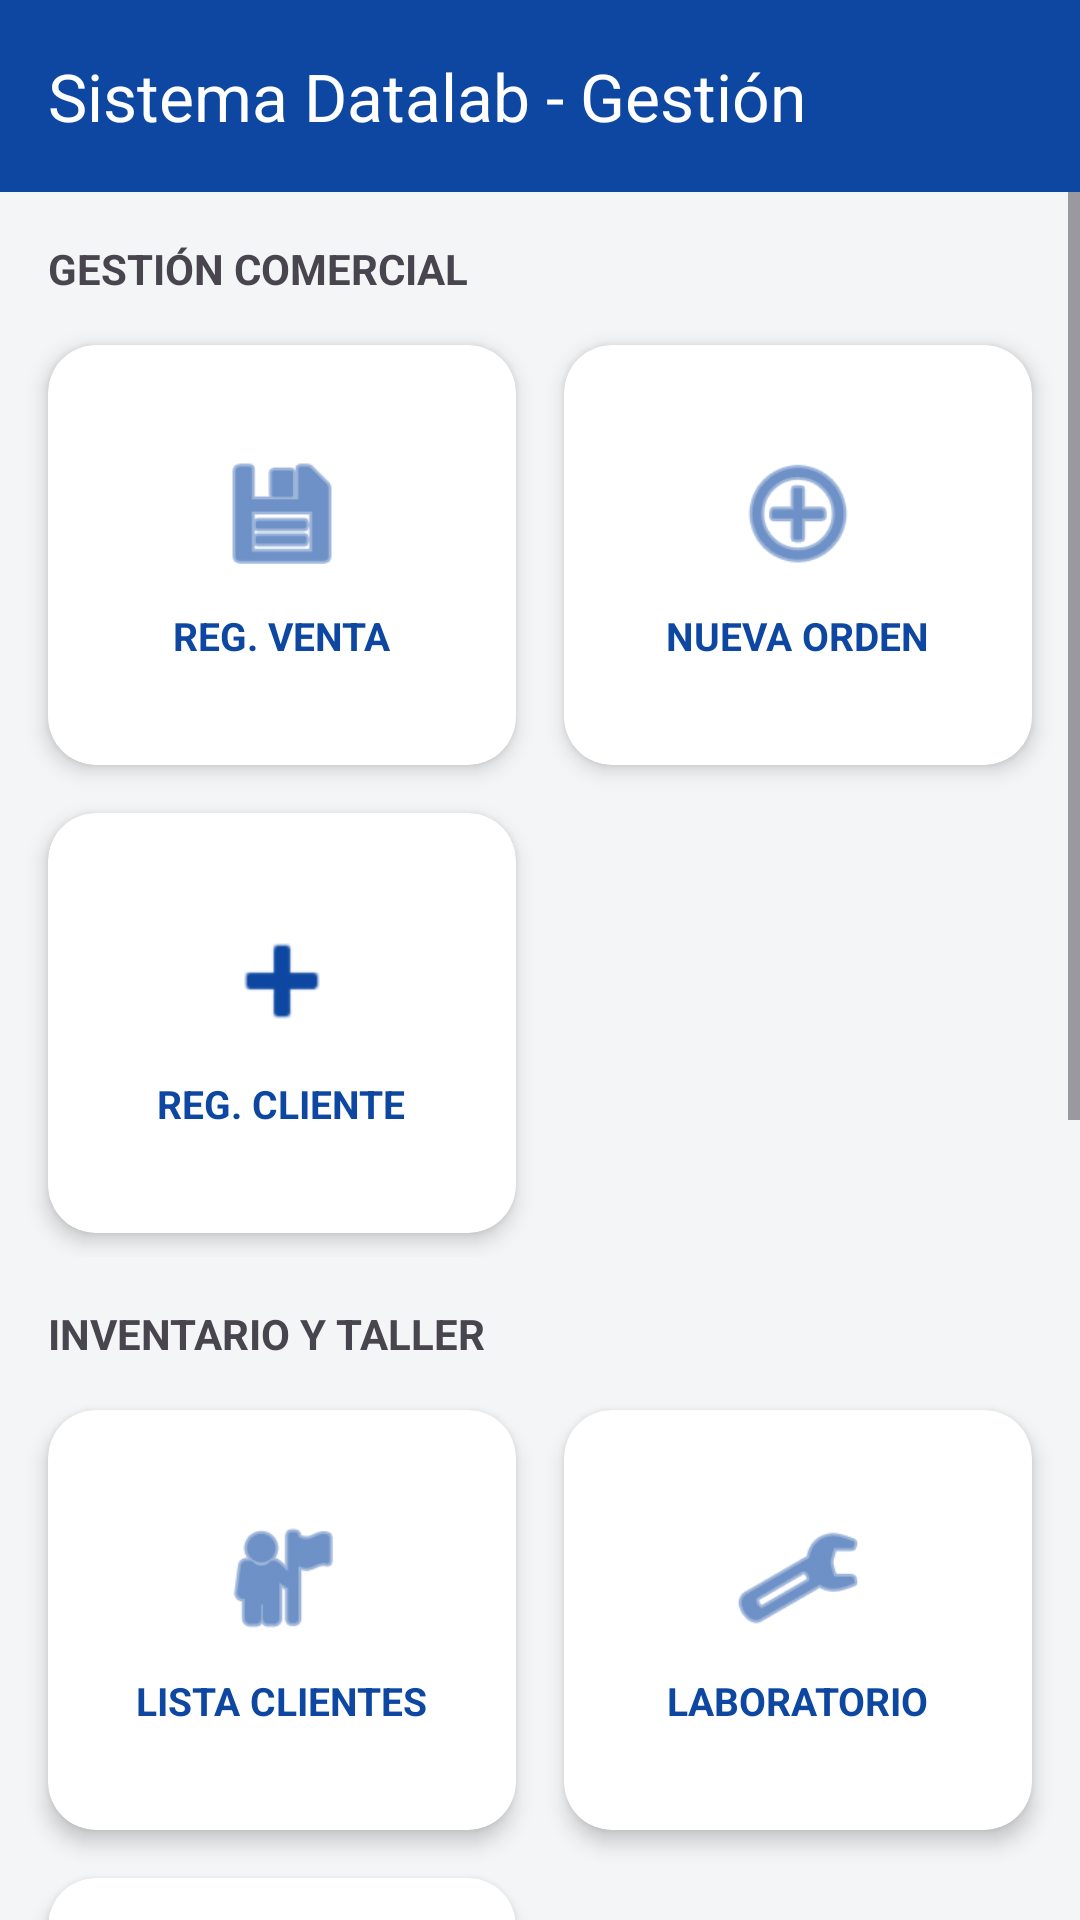

This screen was rendered from an Android layout file. Write that file and the resources it references.
<!-- AndroidManifest.xml: application theme Theme.SoporteTecnicoApp -->
<!-- res/layout/activity_dashboard.xml -->
<?xml version="1.0" encoding="utf-8"?>
<androidx.constraintlayout.widget.ConstraintLayout xmlns:android="http://schemas.android.com/apk/res/android"
    xmlns:app="http://schemas.android.com/apk/res-auto"
    xmlns:tools="http://schemas.android.com/tools"
    android:layout_width="match_parent"
    android:layout_height="match_parent"
    android:background="?android:attr/windowBackground"
    android:fitsSystemWindows="true"
    tools:context=".vistas.DashboardActivity">

    <androidx.appcompat.widget.Toolbar
        android:id="@+id/toolbar"
        android:layout_width="match_parent"
        android:layout_height="?attr/actionBarSize"
        android:background="?attr/colorPrimary"
        app:title="Sistema Datalab - Gestión"
        app:titleTextColor="?attr/colorOnPrimary"
        app:layout_constraintTop_toTopOf="parent" />

    <ScrollView
        android:layout_width="match_parent"
        android:layout_height="0dp"
        app:layout_constraintTop_toBottomOf="@id/toolbar"
        app:layout_constraintBottom_toBottomOf="parent">

        <LinearLayout
            android:layout_width="match_parent"
            android:layout_height="wrap_content"
            android:orientation="vertical"
            android:padding="8dp">

            <TextView
                android:layout_width="match_parent"
                android:layout_height="wrap_content"
                android:text="GESTIÓN COMERCIAL"
                android:textStyle="bold"
                android:padding="8dp"
                android:textColor="?android:attr/textColorSecondary" />

            <GridLayout
                android:layout_width="match_parent"
                android:layout_height="wrap_content"
                android:columnCount="2"
                android:alignmentMode="alignMargins">

                <androidx.cardview.widget.CardView
                    android:id="@+id/cardVenta"
                    style="@style/DashboardCard"
                    android:layout_columnWeight="1">
                    <LinearLayout style="@style/DashboardCardContent">
                        <ImageView style="@style/DashboardIcon" android:src="@android:drawable/ic_menu_save" />
                        <TextView style="@style/DashboardText" android:text="REG. VENTA" />
                    </LinearLayout>
                </androidx.cardview.widget.CardView>

                <androidx.cardview.widget.CardView
                    android:id="@+id/cardNuevaOrden"
                    style="@style/DashboardCard"
                    android:layout_columnWeight="1">
                    <LinearLayout style="@style/DashboardCardContent">
                        <ImageView style="@style/DashboardIcon" android:src="@android:drawable/ic_menu_add" />
                        <TextView style="@style/DashboardText" android:text="NUEVA ORDEN" />
                    </LinearLayout>
                </androidx.cardview.widget.CardView>

                <androidx.cardview.widget.CardView
                    android:id="@+id/cardRegCliente"
                    style="@style/DashboardCard"
                    android:layout_columnWeight="1">
                    <LinearLayout style="@style/DashboardCardContent">
                        <ImageView style="@style/DashboardIcon" android:src="@android:drawable/ic_input_add" />
                        <TextView style="@style/DashboardText" android:text="REG. CLIENTE" />
                    </LinearLayout>
                </androidx.cardview.widget.CardView>

            </GridLayout>

            <TextView
                android:layout_width="match_parent"
                android:layout_height="wrap_content"
                android:text="INVENTARIO Y TALLER"
                android:textStyle="bold"
                android:padding="8dp"
                android:textColor="?android:attr/textColorSecondary"
                android:layout_marginTop="8dp"/>

            <GridLayout
                android:layout_width="match_parent"
                android:layout_height="wrap_content"
                android:columnCount="2"
                android:alignmentMode="alignMargins">

                <androidx.cardview.widget.CardView
                    android:id="@+id/cardClientes"
                    style="@style/DashboardCard"
                    android:layout_columnWeight="1">
                    <LinearLayout style="@style/DashboardCardContent">
                        <ImageView style="@style/DashboardIcon" android:src="@android:drawable/ic_menu_myplaces" />
                        <TextView style="@style/DashboardText" android:text="LISTA CLIENTES" />
                    </LinearLayout>
                </androidx.cardview.widget.CardView>

                <androidx.cardview.widget.CardView
                    android:id="@+id/cardLaboratorio"
                    style="@style/DashboardCard"
                    android:layout_columnWeight="1">
                    <LinearLayout style="@style/DashboardCardContent">
                        <ImageView style="@style/DashboardIcon" android:src="@android:drawable/ic_menu_manage" />
                        <TextView style="@style/DashboardText" android:text="LABORATORIO" />
                    </LinearLayout>
                </androidx.cardview.widget.CardView>

                <androidx.cardview.widget.CardView
                    android:id="@+id/cardRegLaptop"
                    style="@style/DashboardCard"
                    android:layout_columnWeight="1">
                    <LinearLayout style="@style/DashboardCardContent">
                        <ImageView style="@style/DashboardIcon" android:src="@android:drawable/ic_input_add" />
                        <TextView style="@style/DashboardText" android:text="COMPRA DESARME" />
                    </LinearLayout>
                </androidx.cardview.widget.CardView>

            </GridLayout>

            <TextView
                android:layout_width="match_parent"
                android:layout_height="wrap_content"
                android:text="ADMINISTRACIÓN"
                android:textStyle="bold"
                android:padding="8dp"
                android:textColor="?android:attr/textColorSecondary"
                android:layout_marginTop="8dp"/>

            <GridLayout
                android:layout_width="match_parent"
                android:layout_height="wrap_content"
                android:columnCount="2"
                android:alignmentMode="alignMargins">

                <androidx.cardview.widget.CardView
                    android:id="@+id/cardRegTecnico"
                    style="@style/DashboardCard"
                    android:layout_columnWeight="1">
                    <LinearLayout style="@style/DashboardCardContent">
                        <ImageView style="@style/DashboardIcon" android:src="@android:drawable/ic_input_add" />
                        <TextView style="@style/DashboardText" android:text="REG. PERSONAL" />
                    </LinearLayout>
                </androidx.cardview.widget.CardView>

                <androidx.cardview.widget.CardView
                    android:id="@+id/cardTecnicos"
                    style="@style/DashboardCard"
                    android:layout_columnWeight="1">
                    <LinearLayout style="@style/DashboardCardContent">
                        <ImageView style="@style/DashboardIcon" android:src="@android:drawable/ic_menu_search" />
                        <TextView style="@style/DashboardText" android:text="VER PERSONAL" />
                    </LinearLayout>
                </androidx.cardview.widget.CardView>

                <androidx.cardview.widget.CardView
                    android:id="@+id/cardAsistencia"
                    style="@style/DashboardCard"
                    android:layout_columnWeight="1">
                    <LinearLayout style="@style/DashboardCardContent">
                        <ImageView style="@style/DashboardIcon" android:src="@android:drawable/ic_menu_today" />
                        <TextView style="@style/DashboardText" android:text="ASISTENCIA" />
                    </LinearLayout>
                </androidx.cardview.widget.CardView>

                <androidx.cardview.widget.CardView
                    android:id="@+id/cardTaller"
                    style="@style/DashboardCard"
                    android:layout_columnWeight="1">
                    <LinearLayout style="@style/DashboardCardContent">
                        <ImageView style="@style/DashboardIcon" android:src="@android:drawable/ic_menu_preferences" />
                        <TextView style="@style/DashboardText" android:text="TALLER / REPAR." />
                    </LinearLayout>
                </androidx.cardview.widget.CardView>

            </GridLayout>
        </LinearLayout>
    </ScrollView>
</androidx.constraintlayout.widget.ConstraintLayout>
<!-- resources referenced by this layout -->
<resources>
  <style name="DashboardCard">
          <item name="android:layout_width">0dp</item>
          <item name="android:layout_height">140dp</item>
          <item name="android:layout_margin">8dp</item>
          <item name="cardCornerRadius">16dp</item>
          <item name="cardElevation">4dp</item>
          <item name="cardBackgroundColor">?attr/colorSurface</item>
          <item name="android:clickable">true</item>
          <item name="android:focusable">true</item>
          <item name="android:foreground">?attr/selectableItemBackground</item>
      </style>
  <style name="DashboardCardContent">
          <item name="android:layout_width">match_parent</item>
          <item name="android:layout_height">match_parent</item>
          <item name="android:gravity">center</item>
          <item name="android:orientation">vertical</item>
      </style>
  <style name="DashboardIcon">
          <item name="android:layout_width">44dp</item>
          <item name="android:layout_height">44dp</item>
          <item name="android:tint">?attr/colorPrimary</item>
      </style>
  <style name="DashboardText">
          <item name="android:layout_width">wrap_content</item>
          <item name="android:layout_height">wrap_content</item>
          <item name="android:layout_marginTop">10dp</item>
          <item name="android:textStyle">bold</item>
          <item name="android:textColor">?attr/colorPrimary</item>
          <item name="android:textSize">13sp</item>
      </style>
  <style name="Theme.SoporteTecnicoApp" parent="Base.Theme.SoporteTecnicoApp" />
  <style name="Base.Theme.SoporteTecnicoApp" parent="Theme.Material3.Light.NoActionBar">
          <item name="colorPrimary">@color/blue_primary</item>
          <item name="colorOnPrimary">@color/white</item>
          <item name="colorSecondary">@color/orange_accent</item>
          <item name="colorOnSecondary">@color/white</item>
          <item name="android:windowBackground">@color/bg_light_grey</item>
          <item name="colorSurface">@color/surface_light</item>
          <item name="colorSurfaceVariant">#E0E0E0</item>
      </style>
  <color name="blue_primary">#0D47A1</color>
  <color name="white">#FFFFFFFF</color>
  <color name="orange_accent">#FF6D00</color>
  <color name="bg_light_grey">#F4F5F7</color>
  <color name="surface_light">#FFFFFF</color>
</resources>
